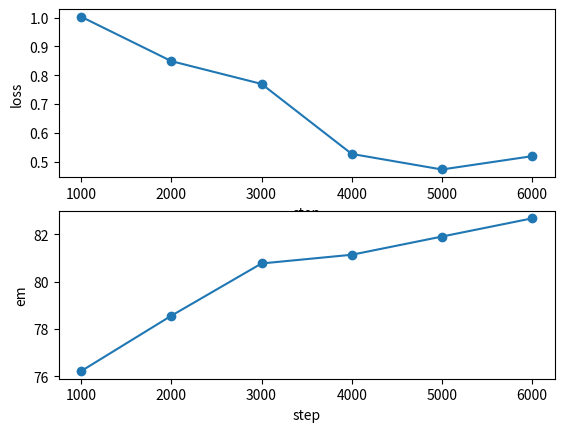

Recreate this plot in Python.
import matplotlib.pyplot as plt
import numpy as np

step = np.array([1000, 2000, 3000, 4000, 5000, 6000])
loss = np.array([1.0027, 0.8486, 0.7695, 0.5265, 0.4725, 0.5187])
em = np.array([76.21440536013401, 78.55946398659967, 80.77051926298158, 81.1390284757119, 81.90954773869346, 82.68006700167504])


# Plotting the Graph
fig, axs = plt.subplots(2)
axs[0].plot(step, loss, "-o")

axs[1].plot(step, em, "-o")

for i, ax in enumerate(axs.flat):
    if (i ==0):
        ax.set(xlabel='step', ylabel='loss')
    else:
        ax.set(xlabel='step', ylabel='em')
plt.show()
